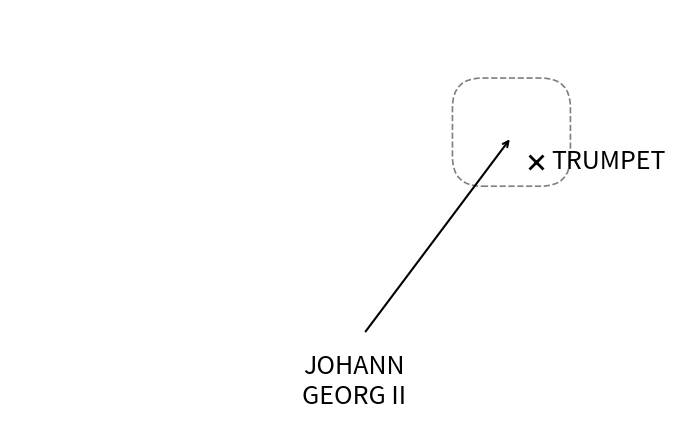

Generate this figure with matplotlib: (Note: this script raises an exception after producing the figure.)
#!/usr/bin/env python3
"""Create three vector diagram figures for Venice workshop."""

newfontsize = 18

import matplotlib.pyplot as plt
import matplotlib.patches as mpatches
import numpy as np

def create_left_panel():
    """Three parallel equal-length vectors: verb → gerund."""
    fig, ax = plt.subplots(figsize=(6, 5))

    # Vector parameters
    start_x = [0.5, 1.5, 2.5]
    start_y = [0.5, 0.5, 0.5]
    dx, dy = 1.5, 2.0  # Same displacement for all (parallel, equal length)

    labels_start = ['TAKE', 'LIE', 'DRINK']
    labels_end = ['TAKING', 'LYING', 'DRINKING']

    for i in range(3):
        ax.annotate('', xy=(start_x[i] + dx, start_y[i] + dy),
                    xytext=(start_x[i], start_y[i]),
                    arrowprops=dict(arrowstyle='->', lw=1.5, color='black'))
        ax.text(start_x[i] - 0.1, start_y[i] - 0.2, labels_start[i],
                fontsize=newfontsize, ha='center', va='top')
        ax.text(start_x[i] + dx + 0.1, start_y[i] + dy + 0.2, labels_end[i],
                fontsize=newfontsize, ha='center', va='bottom')

    ax.set_xlim(-0.5, 5)
    ax.set_ylim(-0.5, 3.5)
    ax.set_aspect('equal')
    ax.axis('off')

    fig.tight_layout()
    fig.savefig('venice/panel_left.png', bbox_inches='tight', dpi=150)
    plt.close(fig)
    print("Created panel_left.png")

def create_middle_panel():
    """Three vectors of different lengths, randomly distributed, different directions."""
    fig, ax = plt.subplots(figsize=(6, 5))

    # Randomly distributed vectors, different directions and lengths
    # Format: (name, date, start_x, start_y, end_x, end_y, name_ha, name_va, name_xoff, name_yoff, date_ha, date_va, date_xoff, date_yoff)
    data = [
        ('MADONNA', '1958-08-16', 0.5, 2.5, 2.8, 3.8, 'center', 'top', -0.4, -0.15, 'left', 'bottom', 0.1, 0.1),
        ('ELVIS', '1935-01-08', 3.5, 1.0, 2.6, 2.5, 'center', 'top', 0, -0.15, 'right', 'bottom', 0.5, 0),  # arrow points to "01"
#        ('ELVIS', '1935-01-08', 3.5, 1.0, 2.6, 2.5, 'center', 'top', 0, -0.15, 'right', 'bottom', -0.3, 0.1),  # arrow points to "01"
        ('STING', '1951-10-02', 1.5, 0.5, 2.0, 2.1, 'center', 'top', -0.1, -0.15, 'left', 'bottom', -0.95, 0),  # arrow points to "10"
    ]

    for name, date, sx, sy, ex, ey, n_ha, n_va, n_xo, n_yo, d_ha, d_va, d_xo, d_yo in data:
        ax.annotate('', xy=(ex, ey), xytext=(sx, sy),
                    arrowprops=dict(arrowstyle='->', lw=1.5, color='black'))
        ax.text(sx + n_xo, sy + n_yo, name, fontsize=newfontsize, ha=n_ha, va=n_va)
        ax.text(ex + d_xo, ey + d_yo, date, fontsize=newfontsize, ha=d_ha, va=d_va)

    ax.set_xlim(-0.5, 4.5)
    ax.set_ylim(-0.5, 4.5)
    ax.set_aspect('equal')
    ax.axis('off')

    fig.tight_layout()
    fig.savefig('venice/panel_middle.png', bbox_inches='tight', dpi=150)
    plt.close(fig)
    print("Created panel_middle.png")

def create_right_panel():
    """Three parallel equal-length vectors with clouds and x marks."""
    fig, ax = plt.subplots(figsize=(7, 5))

    # Vector parameters (parallel, equal length)
    start_x = [0.5, 1.8, 3.1]
    start_y = [0.5, 0.5, 0.5]
    dx, dy = 1.5, 2.0

    labels_start = ['GOULD', 'BACH', 'JOHANN\nGEORG II']
    labels_end = ['PIANO', 'ORGAN', 'TRUMPET']

    labels_start = ['GOULD', 'BACH', 'JOHANN\nGEORG II']
    labels_end = ['PIANO', 'ORGAN', 'TRUMPET']

    # Cloud offsets (where x appears relative to arrow tip) and label positions
    # Format: (x_offset, y_offset, label_ha, label_va, label_x_off, label_y_off)
    x_positions = [
        (0.0, -0.35, 'center', 'top', 0, -0.25),      # PIANO: bottom middle, label below outside
        (-0.2, 0.35, 'left', 'center', 0.15, 0),      # ORGAN: keep as before
        (0.25, -0.25, 'left', 'center', 0.15, 0),     # TRUMPET: keep as before
    ]

    for i in range(3):
        if i!=2: continue
        end_x = start_x[i] + dx
        end_y = start_y[i] + dy

        # Draw arrow
        ax.annotate('', xy=(end_x, end_y), xytext=(start_x[i], start_y[i]),
                    arrowprops=dict(arrowstyle='->', lw=1.5, color='black'))

        # Draw cloud around arrow tip
        cloud = mpatches.FancyBboxPatch(
            (end_x - 0.5, end_y - 0.4), 1.0, 0.9,
            boxstyle="round,pad=0.1,rounding_size=0.3",
            facecolor='white', edgecolor='gray', linestyle='--', linewidth=1.2,
            zorder=0
        )
        ax.add_patch(cloud)

        # Draw x mark for true target
        x_off, y_off, ha, va, lx_off, ly_off = x_positions[i]
        x_pos = end_x + x_off
        y_pos = end_y + y_off
        ax.plot(x_pos, y_pos, 'x', markersize=10, color='black', mew=2)
        ax.text(x_pos + lx_off, y_pos + ly_off, labels_end[i], fontsize=newfontsize, ha=ha, va=va)

        # Start label
        ax.text(start_x[i] - 0.1, start_y[i] - 0.2, labels_start[i],
                fontsize=newfontsize, ha='center', va='top')

    ax.set_xlim(-0.5, 6)
    ax.set_ylim(-0.5, 3.8)
    ax.set_aspect('equal')
    ax.axis('off')

    fig.tight_layout()
    fig.savefig('venice/johanngeorgii.png', bbox_inches='tight', dpi=150)
    plt.close(fig)
    print("Created panel_right.png")

if __name__ == '__main__':
    #create_left_panel()
    #create_middle_panel()
    create_right_panel()
    print("Done!")
